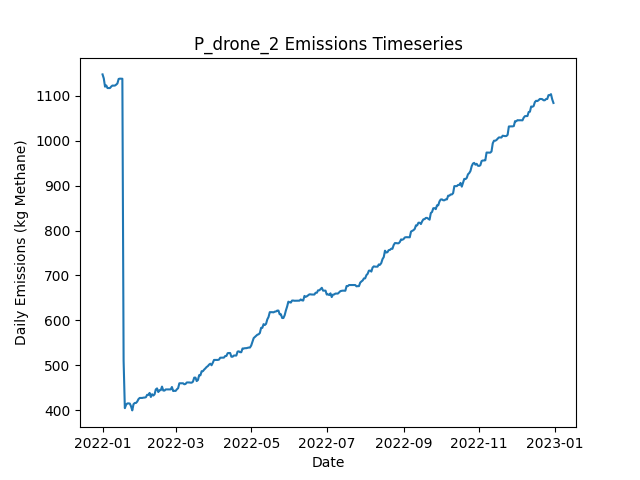

The file beside this chart, header and first rows:
Date, Daily Emissions (Kg Methane), Daily Mitigable Emissions (Kg Methane), Daily Non-Mitigable Emissions (Kg Methan…, Daily Cost ($), Active Leaks, New Leaks, Leaks Repaired, Leaks Naturally Repaired, Leaks Tagged, Daily Repair Cost ($), Daily Natural Repair Cost ($), drone Deployment Cost ($), drone Sites flagged for Follow-Up, drone Leaks tagged for repair, drone Sites Visited, drone Travel Time (Minutes), drone Survey Time (Minutes), OGI_FU Deployment Cost ($), OGI_FU Sites flagged for Follow-Up, OGI_FU Leaks tagged for repair, OGI_FU Sites Visited, OGI_FU Travel Time (Minutes), OGI_FU Survey Time (Minutes)
2022-01-01, 1147, 766.9, 380.6, 500, 380, 380, 0, 0, 0.00000, 0.00000, 0.00000, 500, 0, , 9, 300, 180, 0.00000, , 0, 0, 0, 0
2022-01-02, 1139, 757.9, 380.6, 500, 377, 0, 0, 3, 0.00000, 0.00000, 600, 500, 0, , 1, 30, 20, 0.00000, , 0, 0, 0, 0
2022-01-03, 1120, 757.7, 362.5, 3000, 373, 0, 0, 1, 208, 0.00000, 200, 0.00000, 9, , 0, 0, 0, 3000, , 208, 9, 360, 1080
2022-01-04, 1123, 760.4, 362.5, 500, 374, 1, 0, 0, 29, 0.00000, 0.00000, 0.00000, 1, , 0, 0, 0, 500, , 29, 1, 30, 120
2022-01-05, 1117, 762.9, 354.2, 0.00000, 373, 1, 0, 1, 0.00000, 0.00000, 200, 0.00000, 0, , 0, 0, 0, 0.00000, , 0, 0, 0, 0
2022-01-06, 1117, 762.9, 354.2, 0.00000, 373, 0, 0, 0, 0.00000, 0.00000, 0.00000, 0.00000, 0, , 0, 0, 0, 0.00000, , 0, 0, 0, 0
2022-01-07, 1117, 762.9, 354.2, 0.00000, 373, 0, 0, 0, 0.00000, 0.00000, 0.00000, 0.00000, 0, , 0, 0, 0, 0.00000, , 0, 0, 0, 0
2022-01-08, 1120, 765.5, 354.9, 0.00000, 375, 2, 0, 0, 0.00000, 0.00000, 0.00000, 0.00000, 0, , 0, 0, 0, 0.00000, , 0, 0, 0, 0
2022-01-09, 1123, 767.8, 354.9, 0.00000, 375, 1, 0, 1, 0.00000, 0.00000, 200, 0.00000, 0, , 0, 0, 0, 0.00000, , 0, 0, 0, 0
2022-01-10, 1122, 767.8, 354.7, 0.00000, 375, 1, 0, 0, 0.00000, 0.00000, 0.00000, 0.00000, 0, , 0, 0, 0, 0.00000, , 0, 0, 0, 0
2022-01-11, 1123, 767.8, 354.9, 0.00000, 376, 1, 0, 0, 0.00000, 0.00000, 0.00000, 0.00000, 0, , 0, 0, 0, 0.00000, , 0, 0, 0, 0
2022-01-12, 1125, 767.8, 356.9, 0.00000, 377, 1, 0, 0, 0.00000, 0.00000, 0.00000, 0.00000, 0, , 0, 0, 0, 0.00000, , 0, 0, 0, 0
2022-01-13, 1127, 770.5, 356.9, 0.00000, 378, 1, 0, 0, 0.00000, 0.00000, 0.00000, 0.00000, 0, , 0, 0, 0, 0.00000, , 0, 0, 0, 0
2022-01-14, 1137, 778.5, 358.9, 0.00000, 379, 2, 0, 1, 0.00000, 0.00000, 200, 0.00000, 0, , 0, 0, 0, 0.00000, , 0, 0, 0, 0
2022-01-15, 1138, 778.7, 359.3, 0.00000, 381, 2, 0, 0, 0.00000, 0.00000, 0.00000, 0.00000, 0, , 0, 0, 0, 0.00000, , 0, 0, 0, 0
2022-01-16, 1138, 778.5, 359.3, 0.00000, 380, 0, 0, 1, 0.00000, 0.00000, 200, 0.00000, 0, , 0, 0, 0, 0.00000, , 0, 0, 0, 0
2022-01-17, 1138, 778.5, 359.3, 0.00000, 380, 0, 0, 0, 0.00000, 0.00000, 0.00000, 0.00000, 0, , 0, 0, 0, 0.00000, , 0, 0, 0, 0
2022-01-18, 510.1, 150.4, 359.8, 36200, 202, 3, 181, 0, 0.00000, 36200, 0.00000, 0.00000, 0, , 0, 0, 0, 0.00000, , 0, 0, 0, 0
2022-01-19, 404.7, 44.91, 359.8, 5400, 177, 2, 27, 0, 0.00000, 5400, 0.00000, 0.00000, 0, , 0, 0, 0, 0.00000, , 0, 0, 0, 0
2022-01-20, 412.2, 50.5, 361.7, 0.00000, 181, 4, 0, 0, 0.00000, 0.00000, 0.00000, 0.00000, 0, , 0, 0, 0, 0.00000, , 0, 0, 0, 0
2022-01-21, 415.1, 53.4, 361.7, 0.00000, 183, 2, 0, 0, 0.00000, 0.00000, 0.00000, 0.00000, 0, , 0, 0, 0, 0.00000, , 0, 0, 0, 0
2022-01-22, 415.4, 53.63, 361.7, 0.00000, 184, 1, 0, 0, 0.00000, 0.00000, 0.00000, 0.00000, 0, , 0, 0, 0, 0.00000, , 0, 0, 0, 0
2022-01-23, 414.9, 53.4, 361.5, 0.00000, 182, 0, 0, 1, 0.00000, 0.00000, 200, 0.00000, 0, , 0, 0, 0, 0.00000, , 0, 0, 0, 0
2022-01-24, 408.9, 56.09, 352.8, 0.00000, 181, 1, 0, 0, 0.00000, 0.00000, 0.00000, 0.00000, 0, , 0, 0, 0, 0.00000, , 0, 0, 0, 0
2022-01-25, 399.7, 56.09, 343.6, 0.00000, 179, 0, 0, 0, 0.00000, 0.00000, 0.00000, 0.00000, 0, , 0, 0, 0, 0.00000, , 0, 0, 0, 0
2022-01-26, 413.6, 61, 352.6, 0.00000, 183, 4, 0, 0, 0.00000, 0.00000, 0.00000, 0.00000, 0, , 0, 0, 0, 0.00000, , 0, 0, 0, 0
2022-01-27, 416.2, 63.68, 352.6, 0.00000, 184, 1, 0, 0, 0.00000, 0.00000, 0.00000, 0.00000, 0, , 0, 0, 0, 0.00000, , 0, 0, 0, 0
2022-01-28, 416.2, 63.68, 352.6, 0.00000, 184, 0, 0, 0, 0.00000, 0.00000, 0.00000, 0.00000, 0, , 0, 0, 0, 0.00000, , 0, 0, 0, 0
2022-01-29, 419.4, 66.59, 352.8, 0.00000, 186, 3, 0, 1, 0.00000, 0.00000, 200, 0.00000, 0, , 0, 0, 0, 0.00000, , 0, 0, 0, 0
2022-01-30, 424.7, 71.95, 352.8, 0.00000, 188, 2, 0, 0, 0.00000, 0.00000, 0.00000, 0.00000, 0, , 0, 0, 0, 0.00000, , 0, 0, 0, 0
2022-01-31, 427.4, 74.63, 352.8, 0.00000, 189, 1, 0, 0, 0.00000, 0.00000, 0.00000, 0.00000, 0, , 0, 0, 0, 0.00000, , 0, 0, 0, 0
2022-02-01, 427.4, 74.63, 352.8, 0.00000, 189, 0, 0, 0, 0.00000, 0.00000, 0.00000, 0.00000, 0, , 0, 0, 0, 0.00000, , 0, 0, 0, 0
2022-02-02, 427.4, 74.41, 353, 0.00000, 189, 1, 0, 1, 0.00000, 0.00000, 200, 0.00000, 0, , 0, 0, 0, 0.00000, , 0, 0, 0, 0
2022-02-03, 428.1, 74.41, 353.7, 0.00000, 190, 1, 0, 0, 0.00000, 0.00000, 0.00000, 0.00000, 0, , 0, 0, 0, 0.00000, , 0, 0, 0, 0
2022-02-04, 428.3, 74.19, 354.1, 0.00000, 190, 1, 0, 1, 0.00000, 0.00000, 200, 0.00000, 0, , 0, 0, 0, 0.00000, , 0, 0, 0, 0
2022-02-05, 429, 76.87, 352.2, 0.00000, 190, 1, 0, 0, 0.00000, 0.00000, 0.00000, 0.00000, 0, , 0, 0, 0, 0.00000, , 0, 0, 0, 0
2022-02-06, 434.4, 82.23, 352.2, 0.00000, 192, 2, 0, 0, 0.00000, 0.00000, 0.00000, 0.00000, 0, , 0, 0, 0, 0.00000, , 0, 0, 0, 0
2022-02-07, 434.2, 82.01, 352.2, 0.00000, 191, 0, 0, 1, 0.00000, 0.00000, 200, 0.00000, 0, , 0, 0, 0, 0.00000, , 0, 0, 0, 0
2022-02-08, 438.6, 84.46, 354.1, 0.00000, 192, 2, 0, 1, 0.00000, 0.00000, 200, 0.00000, 0, , 0, 0, 0, 0.00000, , 0, 0, 0, 0
2022-02-09, 429.7, 84.46, 345.2, 0.00000, 191, 0, 0, 0, 0.00000, 0.00000, 0.00000, 0.00000, 0, , 0, 0, 0, 0.00000, , 0, 0, 0, 0
2022-02-10, 435.7, 90.5, 345.2, 0.00000, 192, 1, 0, 0, 0.00000, 0.00000, 0.00000, 0.00000, 0, , 0, 0, 0, 0.00000, , 0, 0, 0, 0
2022-02-11, 432.8, 96.53, 336.3, 0.00000, 192, 1, 0, 0, 0.00000, 0.00000, 0.00000, 0.00000, 0, , 0, 0, 0, 0.00000, , 0, 0, 0, 0
2022-02-12, 435.5, 99.21, 336.3, 0.00000, 193, 1, 0, 0, 0.00000, 0.00000, 0.00000, 0.00000, 0, , 0, 0, 0, 0.00000, , 0, 0, 0, 0
2022-02-13, 446.4, 110.2, 336.3, 0.00000, 195, 2, 0, 0, 0.00000, 0.00000, 0.00000, 0.00000, 0, , 0, 0, 0, 0.00000, , 0, 0, 0, 0
2022-02-14, 448.6, 112.4, 336.3, 0.00000, 195, 1, 0, 1, 0.00000, 0.00000, 200, 0.00000, 0, , 0, 0, 0, 0.00000, , 0, 0, 0, 0
2022-02-15, 440.6, 112.4, 328.2, 0.00000, 195, 1, 0, 0, 0.00000, 0.00000, 0.00000, 0.00000, 0, , 0, 0, 0, 0.00000, , 0, 0, 0, 0
2022-02-16, 444.6, 116.4, 328.2, 0.00000, 195, 1, 0, 1, 0.00000, 0.00000, 200, 0.00000, 0, , 0, 0, 0, 0.00000, , 0, 0, 0, 0
2022-02-17, 444.6, 116.4, 328.2, 0.00000, 195, 0, 0, 0, 0.00000, 0.00000, 0.00000, 0.00000, 0, , 0, 0, 0, 0.00000, , 0, 0, 0, 0
2022-02-18, 452.7, 125.1, 327.5, 0.00000, 197, 3, 0, 0, 0.00000, 0.00000, 0.00000, 0.00000, 0, , 0, 0, 0, 0.00000, , 0, 0, 0, 0
2022-02-19, 444, 125.1, 318.8, 0.00000, 196, 1, 0, 0, 0.00000, 0.00000, 0.00000, 0.00000, 0, , 0, 0, 0, 0.00000, , 0, 0, 0, 0
2022-02-20, 443.7, 124.9, 318.8, 0.00000, 195, 0, 0, 1, 0.00000, 0.00000, 200, 0.00000, 0, , 0, 0, 0, 0.00000, , 0, 0, 0, 0
2022-02-21, 446.4, 127.6, 318.8, 0.00000, 196, 1, 0, 0, 0.00000, 0.00000, 0.00000, 0.00000, 0, , 0, 0, 0, 0.00000, , 0, 0, 0, 0
2022-02-22, 446.4, 127.6, 318.8, 0.00000, 196, 0, 0, 0, 0.00000, 0.00000, 0.00000, 0.00000, 0, , 0, 0, 0, 0.00000, , 0, 0, 0, 0
2022-02-23, 446.4, 127.6, 318.8, 0.00000, 196, 0, 0, 0, 0.00000, 0.00000, 0.00000, 0.00000, 0, , 0, 0, 0, 0.00000, , 0, 0, 0, 0
2022-02-24, 446.4, 127.6, 318.8, 0.00000, 196, 0, 0, 0, 0.00000, 0.00000, 0.00000, 0.00000, 0, , 0, 0, 0, 0.00000, , 0, 0, 0, 0
2022-02-25, 446.4, 127.6, 318.8, 0.00000, 196, 0, 0, 0, 0.00000, 0.00000, 0.00000, 0.00000, 0, , 0, 0, 0, 0.00000, , 0, 0, 0, 0
2022-02-26, 451.8, 133, 318.8, 0.00000, 198, 2, 0, 0, 0.00000, 0.00000, 0.00000, 0.00000, 0, , 0, 0, 0, 0.00000, , 0, 0, 0, 0
2022-02-27, 442.8, 133, 309.9, 0.00000, 197, 0, 0, 0, 0.00000, 0.00000, 0.00000, 0.00000, 0, , 0, 0, 0, 0.00000, , 0, 0, 0, 0
2022-02-28, 443.3, 135.4, 307.9, 0.00000, 196, 1, 0, 1, 0.00000, 0.00000, 200, 0.00000, 0, , 0, 0, 0, 0.00000, , 0, 0, 0, 0
2022-03-01, 443.1, 135.2, 307.9, 0.00000, 195, 0, 0, 1, 0.00000, 0.00000, 200, 0.00000, 0, , 0, 0, 0, 0.00000, , 0, 0, 0, 0
... 305 more rows
